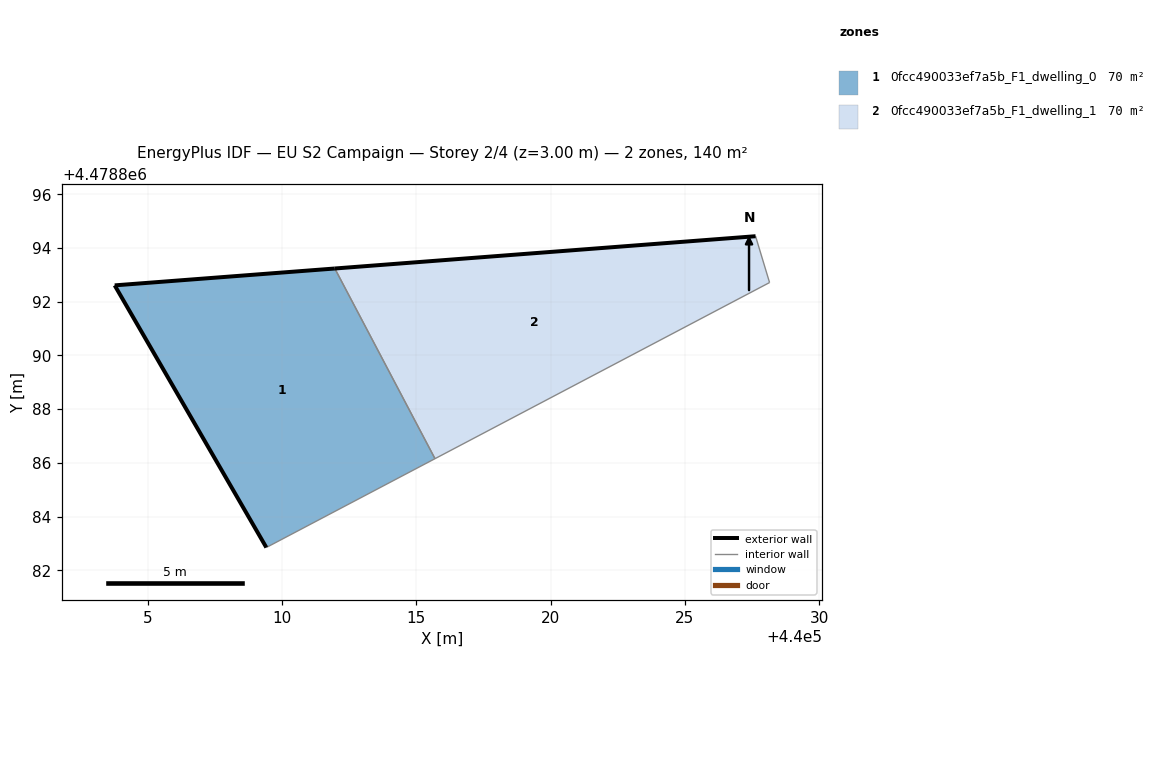
=== STOREY PLAN SPEC (per zone: floor XY polygon, exterior-wall plan segments, windows/doors) ===
zone 1: 0fcc490033ef7a5b_F1_dwelling_0  (70.1 m²)
  floor: (440015.70, 4478886.16) (440011.97, 4478893.24) (440003.77, 4478892.61) (440009.42, 4478882.85)
  exterior wall: (440009.42, 4478882.85) – (440003.77, 4478892.61)  [11.3 m]
  exterior wall: (440003.77, 4478892.61) – (440011.97, 4478893.24)  [8.2 m]
  interior walls: 2
zone 2: 0fcc490033ef7a5b_F1_dwelling_1  (70.1 m²)
  floor: (440028.15, 4478892.71) (440027.63, 4478894.44) (440011.97, 4478893.24) (440015.70, 4478886.16)
  exterior wall: (440011.97, 4478893.24) – (440027.63, 4478894.44)  [15.7 m]
  interior walls: 3

=== DERIVED (storey summary) ===
Building: EU S2 Campaign
Storey: 2 of 4  (floor level z = 3.00 m)
Storey gross floor area: 140.3 m²
Zones on this storey: 2
  - 0fcc490033ef7a5b_F1_dwelling_0: floor 70.1 m²; exterior wall 19.5 m (58.5 m²); WWR 0.0%
  - 0fcc490033ef7a5b_F1_dwelling_1: floor 70.1 m²; exterior wall 15.7 m (47.1 m²); WWR 0.0%
Zone adjacency (shared interzone walls):
  - 0fcc490033ef7a5b_F1_dwelling_0 ↔ 0fcc490033ef7a5b_F1_dwelling_1